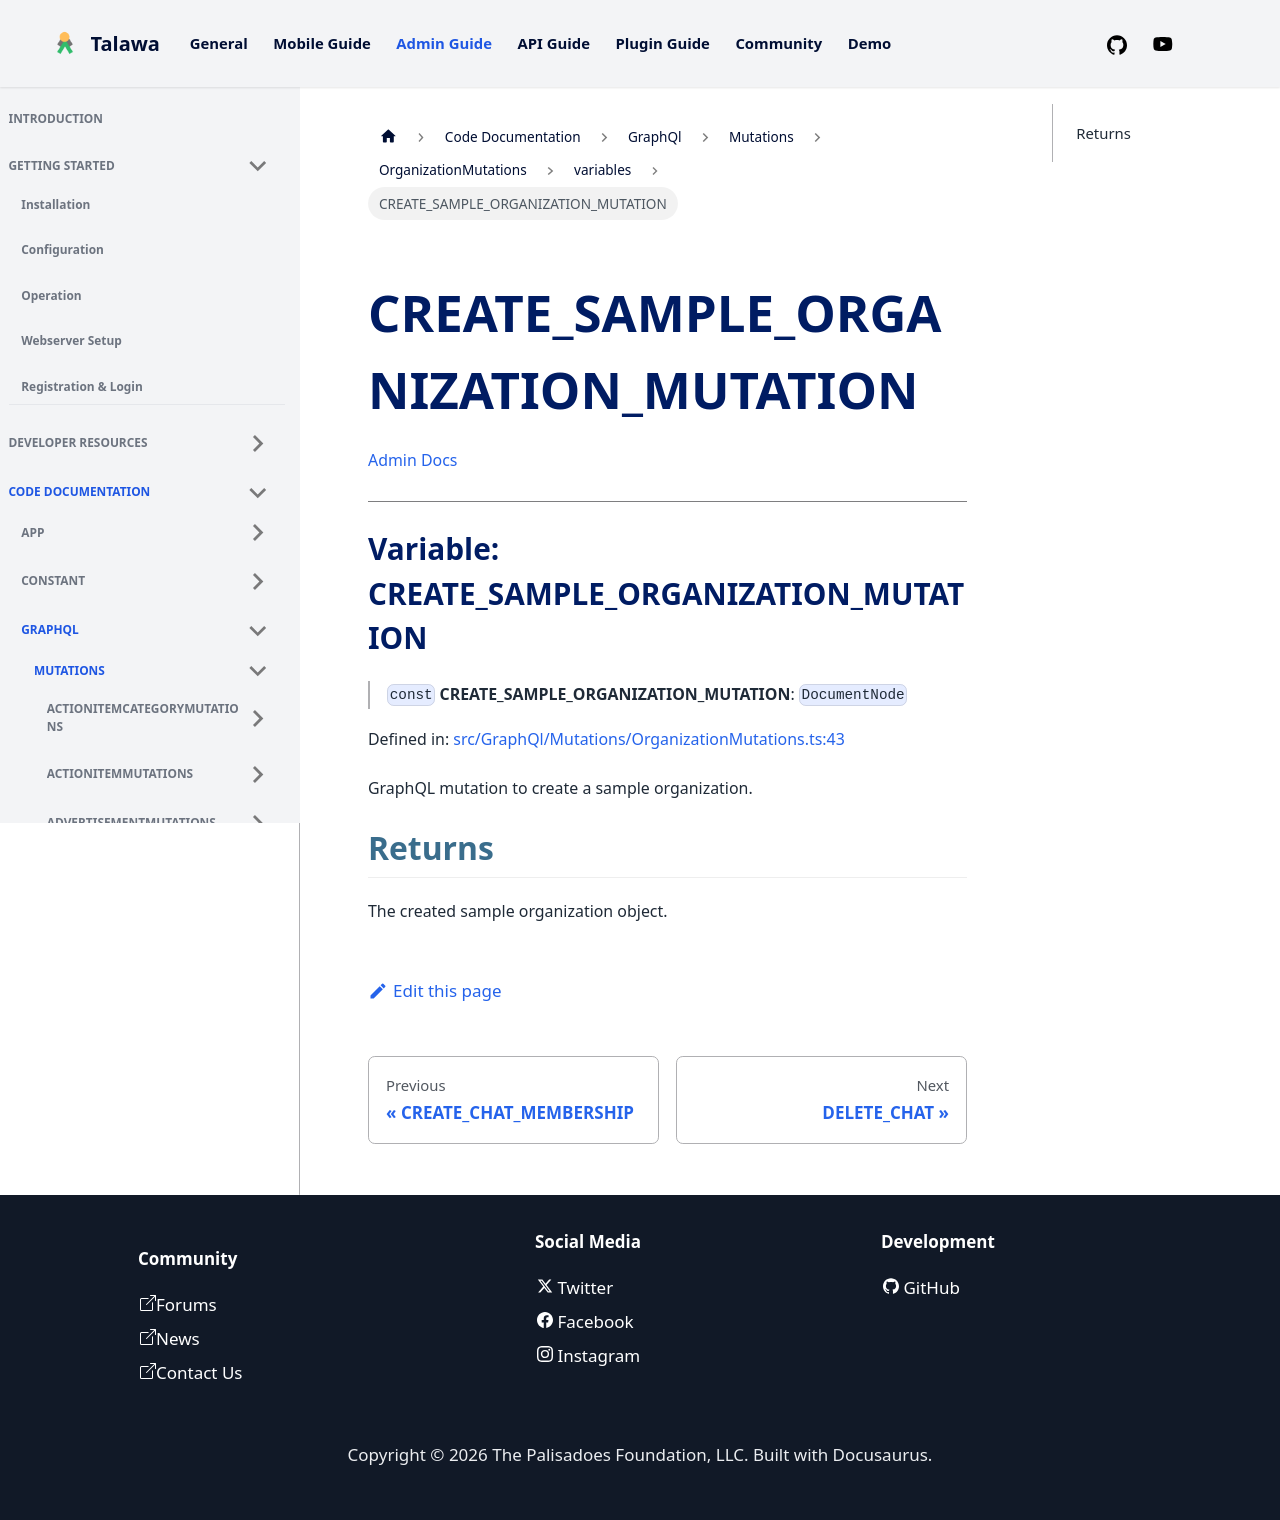

repository: PalisadoesFoundation/talawa-admin · page: docs/auto-docs/GraphQl/Mutations/OrganizationMutations/variables/CREATE_SAMPLE_ORGANIZATION_MUTATION/index.html · generator: docusaurus

[Admin Docs](/)

***

# Variable: CREATE\_SAMPLE\_ORGANIZATION\_MUTATION

> `const` **CREATE\_SAMPLE\_ORGANIZATION\_MUTATION**: `DocumentNode`

Defined in: [src/GraphQl/Mutations/OrganizationMutations.ts:43](https://github.com/PalisadoesFoundation/talawa-admin/blob/main/src/GraphQl/Mutations/OrganizationMutations.ts#L43)

GraphQL mutation to create a sample organization.

## Returns

The created sample organization object.
